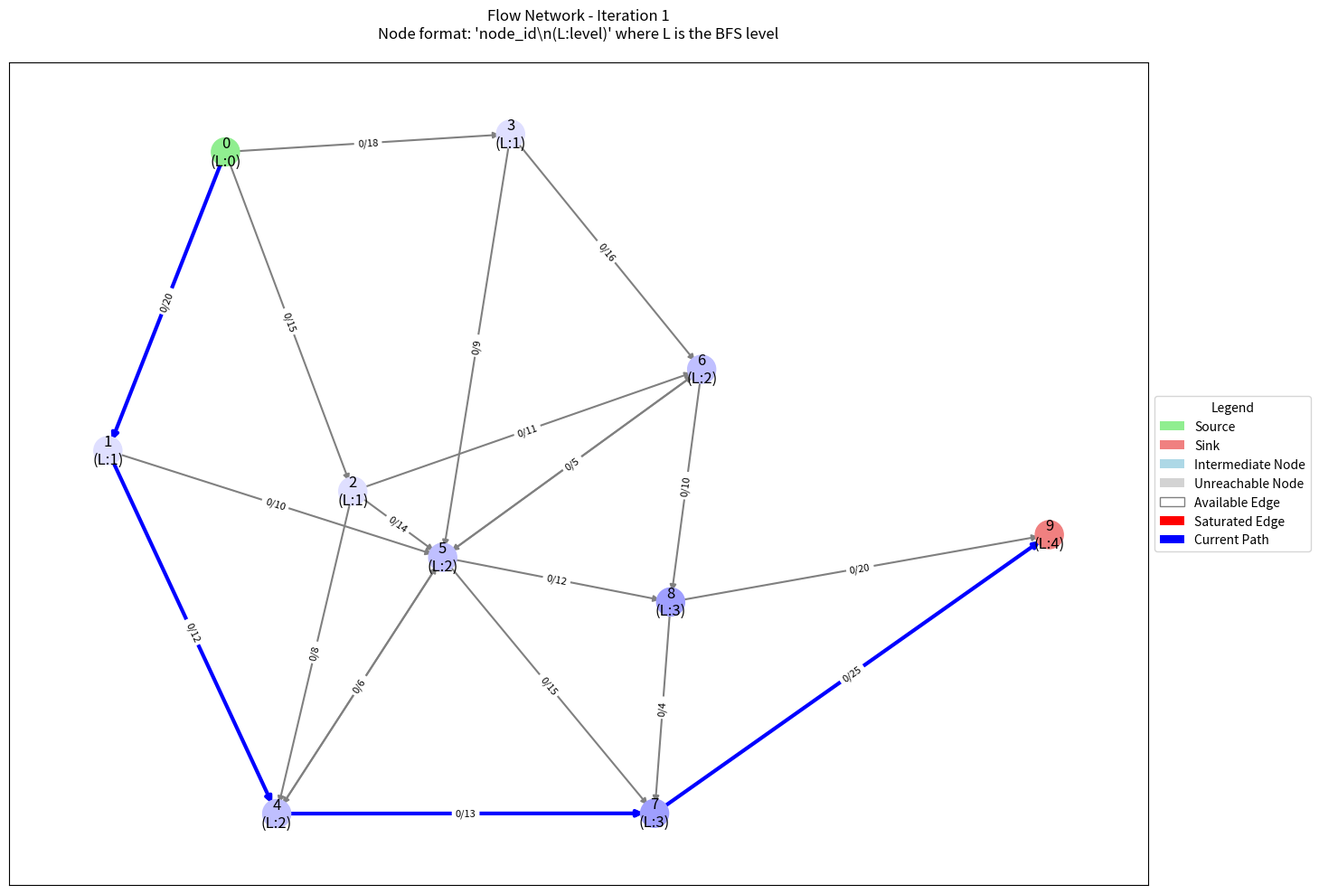
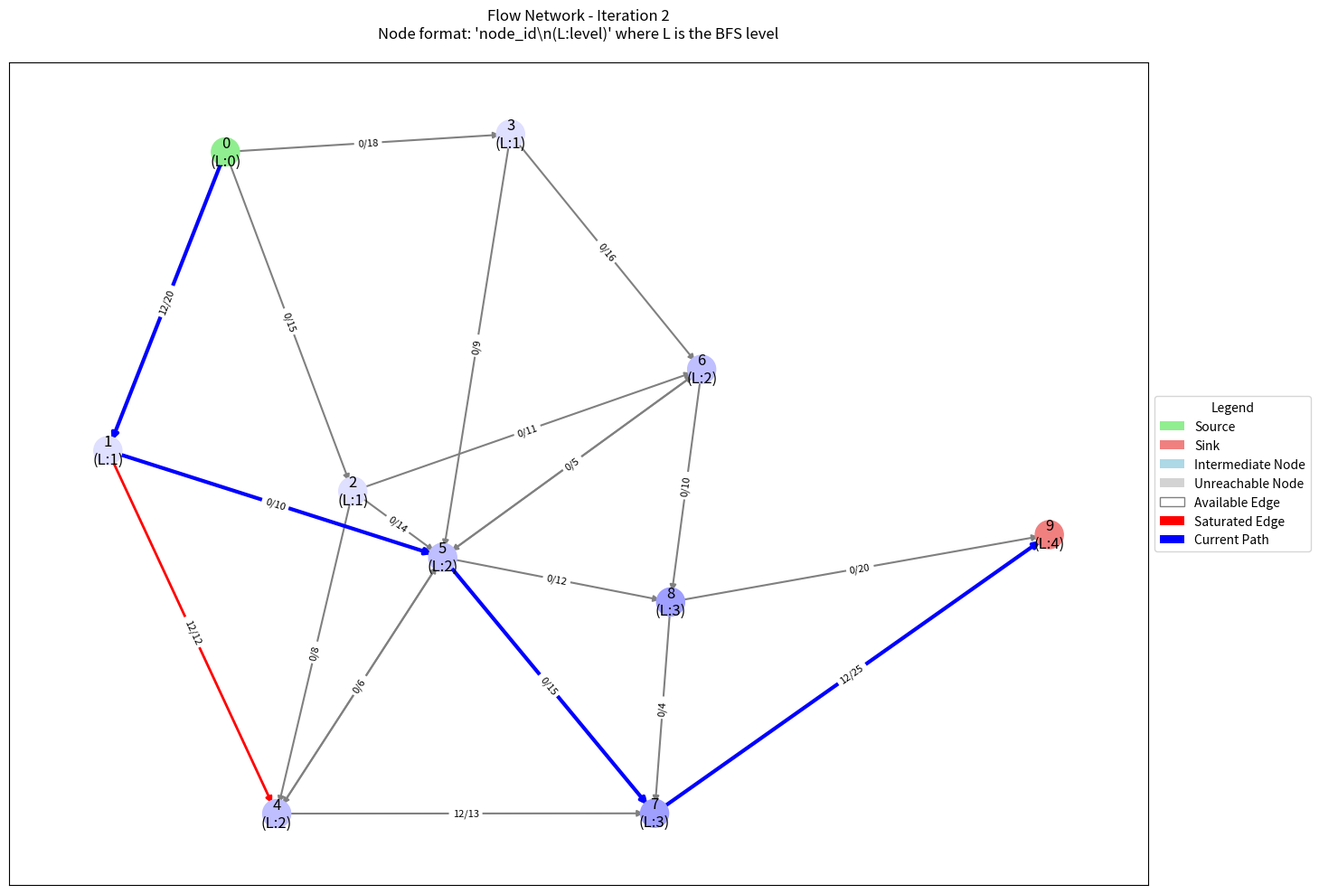
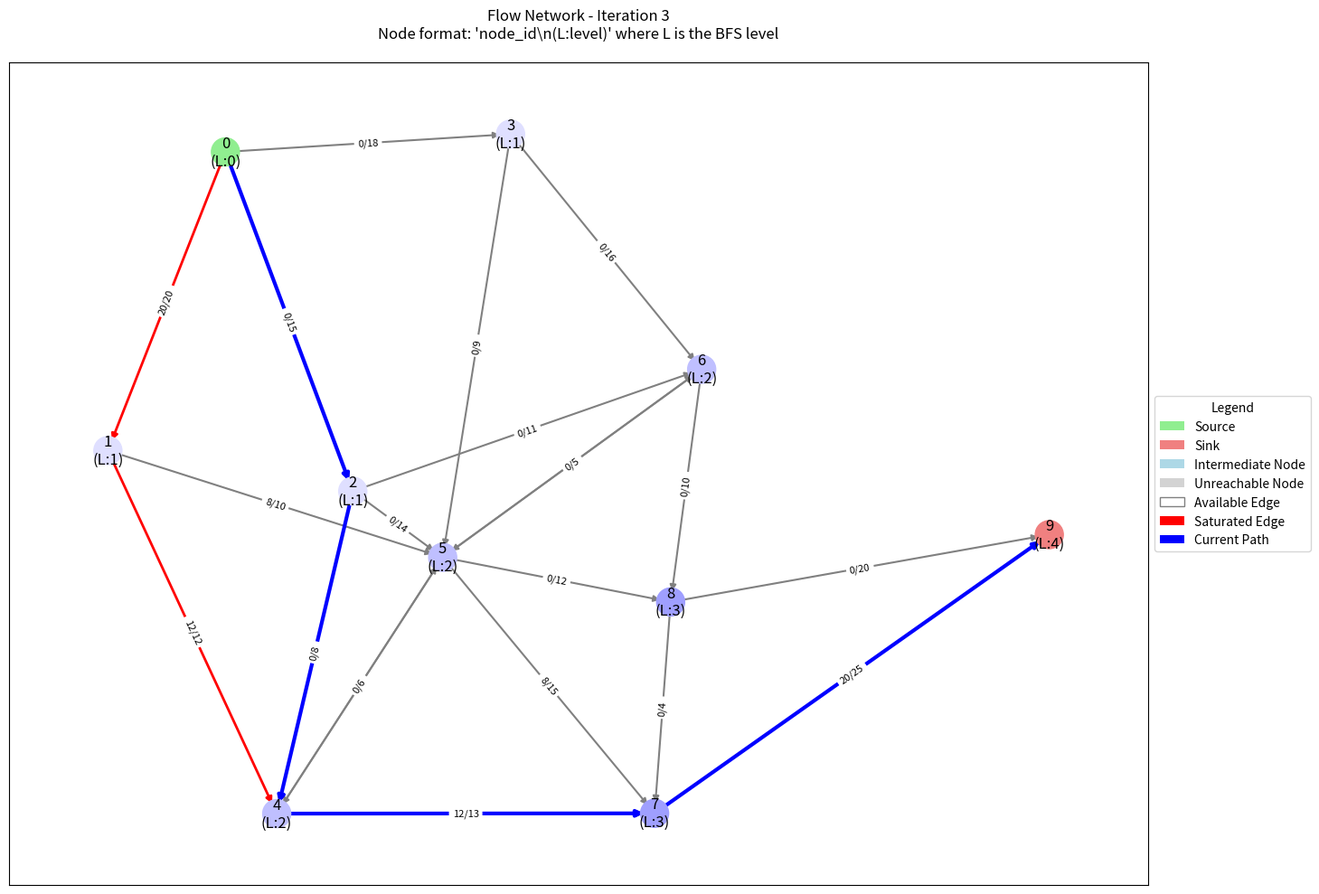
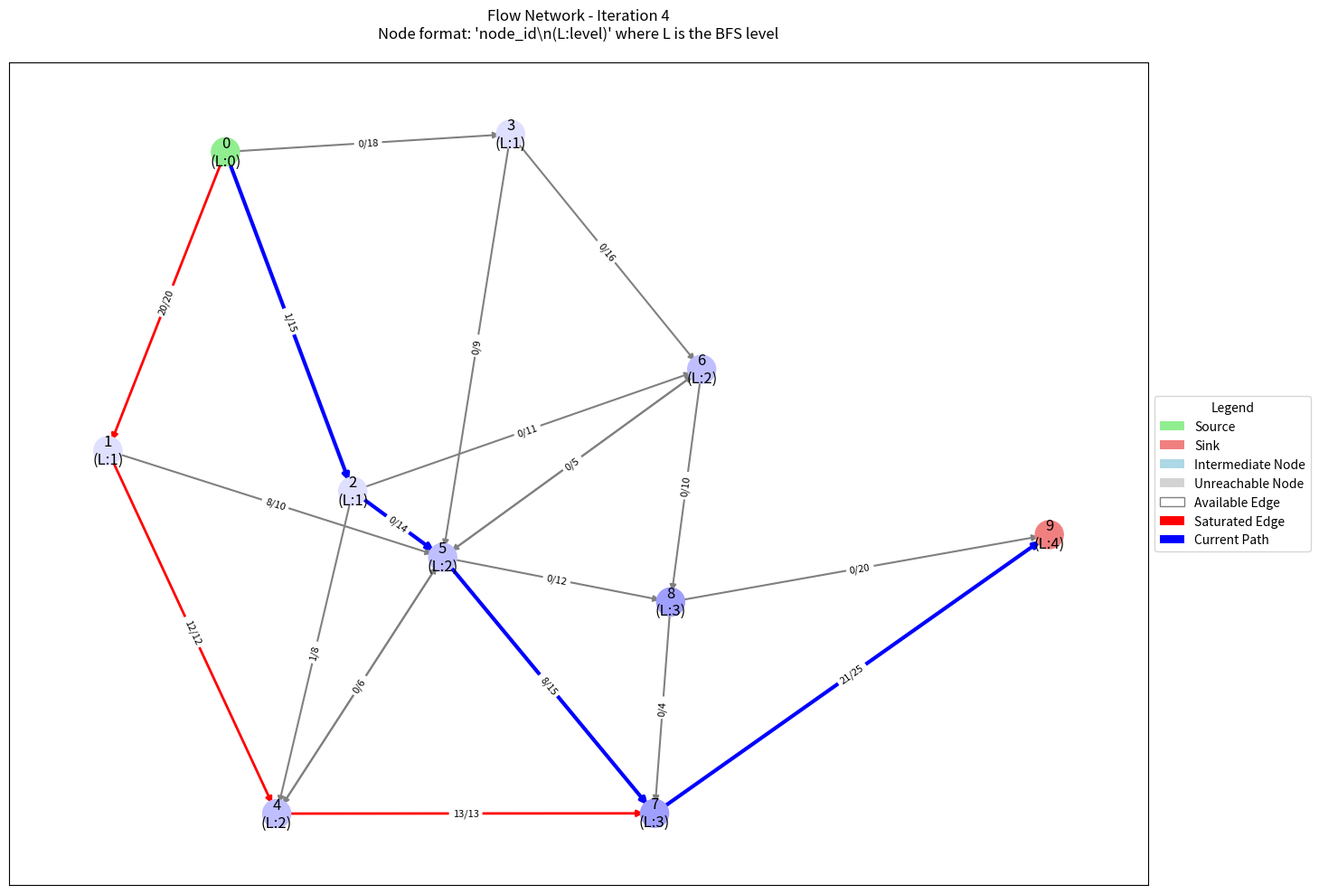
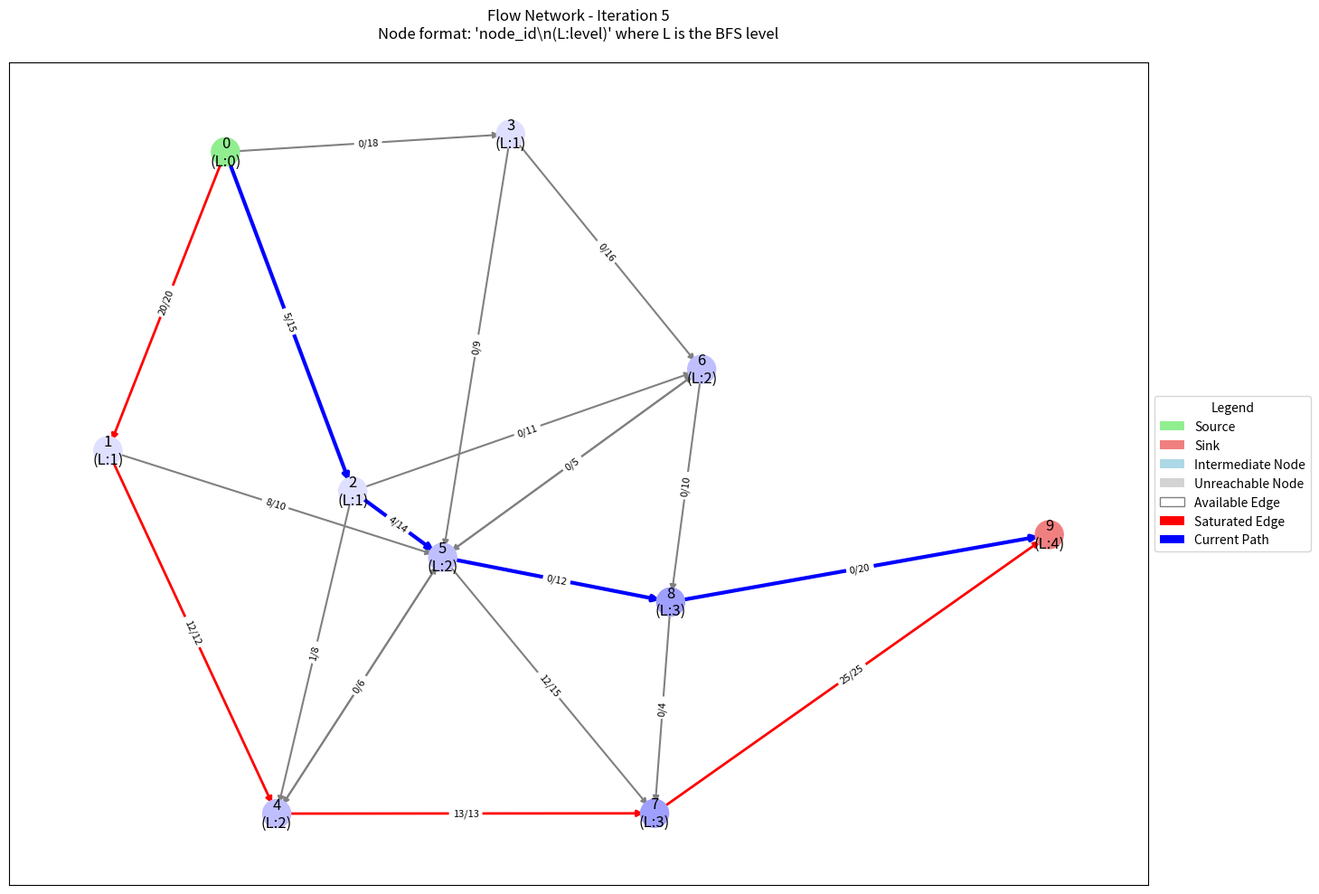
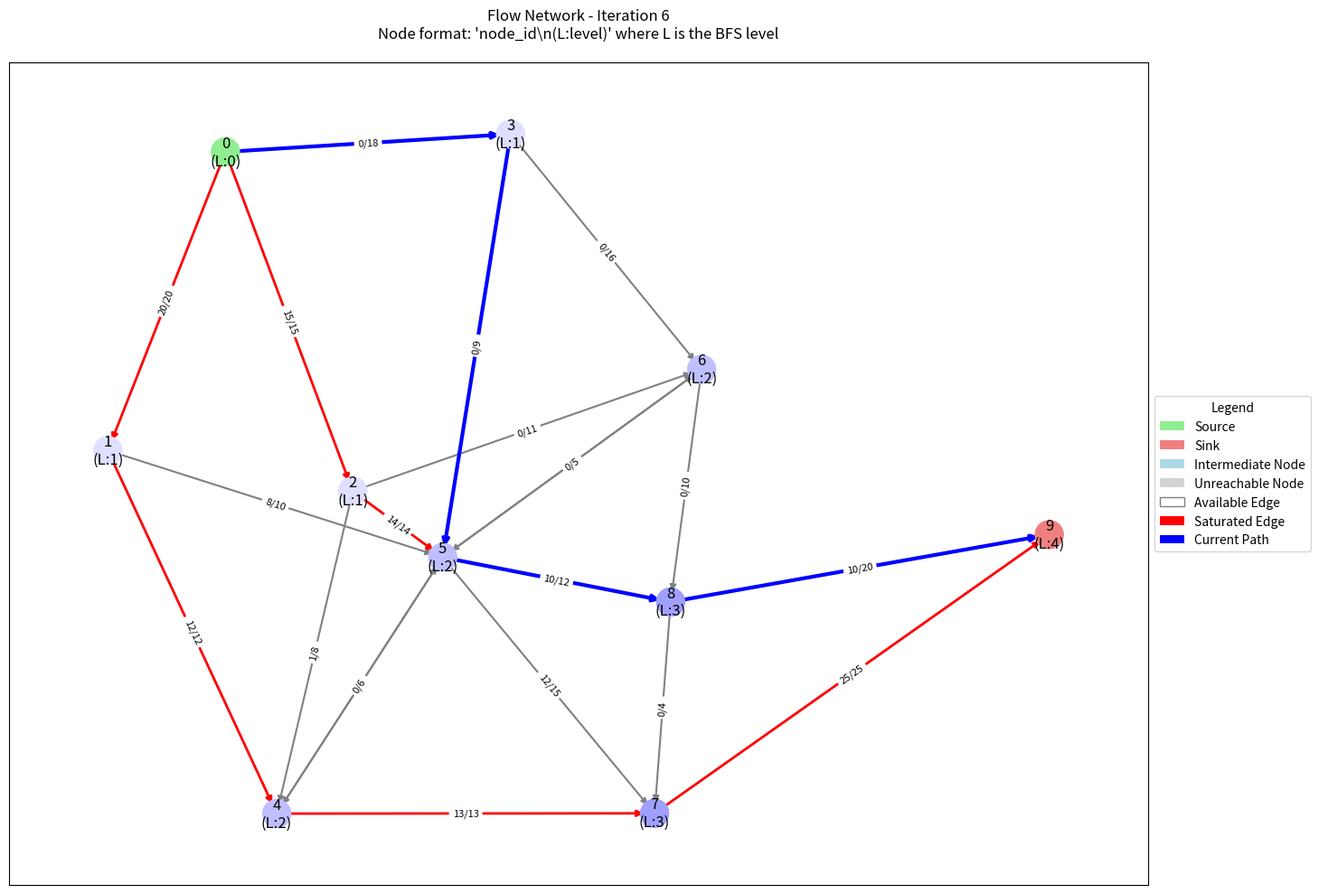
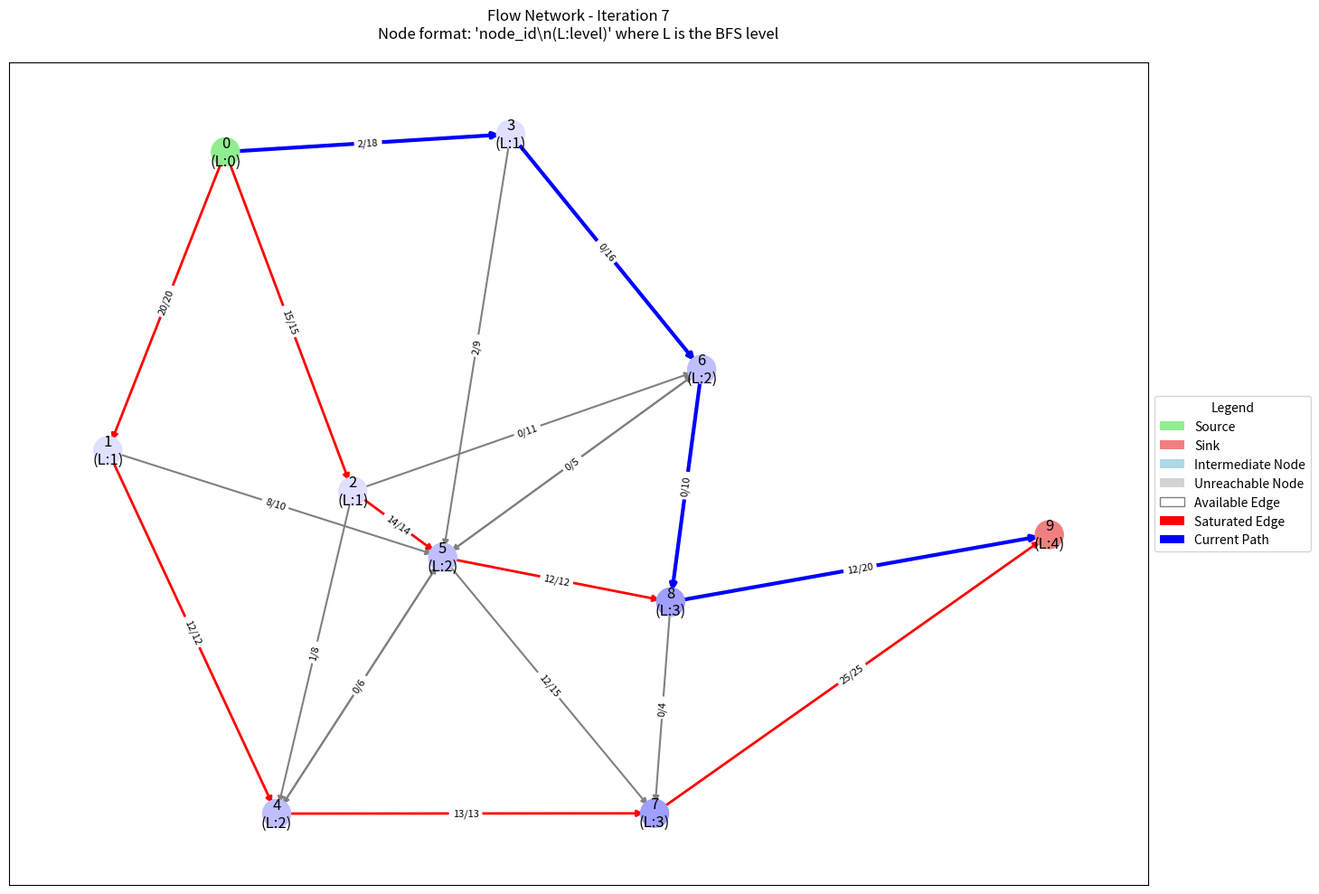

The matplotlib source for these figures, in order:
import matplotlib.pyplot as plt
import networkx as nx
import os
from matplotlib.patches import Patch

class Edge:
    def __init__(self, v, flow, C, rev):
        self.v = v
        self.flow = flow
        self.C = C
        self.rev = rev

class Graph:
    def __init__(self, V):
        self.adj = [[] for i in range(V)]
        self.V = V
        self.level = [0 for i in range(V)]
        self.pos = None
        self.iteration = 1
        self.current_path = []

    def addEdge(self, u, v, C):
        a = Edge(v, 0, C, len(self.adj[v]))
        b = Edge(u, 0, 0, len(self.adj[u]))
        self.adj[u].append(a)
        self.adj[v].append(b)

    def draw_graph_with_path(self):
        if not os.path.exists("dfs_paths"):
            os.makedirs("dfs_paths")

        G = nx.DiGraph()
        path_edges = []
        saturated_edges = []
        available_edges = []

        # Create edges and classify them
        for u in range(self.V):
            for e in self.adj[u]:
                if e.C > 0:  # Only add forward edges
                    G.add_edge(u, e.v, capacity=e.C, flow=e.flow)
                    if e.flow == e.C:
                        saturated_edges.append((u, e.v))
                    else:
                        available_edges.append((u, e.v))

        # Get current path edges
        for i in range(len(self.current_path) - 1):
            path_edges.append((self.current_path[i], self.current_path[i + 1]))

        # Generate positions if not already generated
        if self.pos is None:
            self.pos = nx.spring_layout(G, seed=42)

        edge_labels = {(u, v): f"{d['flow']}/{d['capacity']}" for u, v, d in G.edges(data=True)}
        
        # Color nodes based on their level
        node_colors = []
        for n in G.nodes():
            if n == 0:  # source
                node_colors.append('lightgreen')
            elif n == self.V - 1:  # sink
                node_colors.append('lightcoral')
            elif self.level[n] == -1:
                node_colors.append('lightgray')  # unreachable nodes
            else:
                # Create a color gradient based on level
                intensity = max(0.2, 1 - (self.level[n] / (self.V * 0.8)))
                node_colors.append(f'#{int(intensity*255):02x}{int(intensity*255):02x}ff')

        plt.figure(figsize=(15, 10))
        
        # Draw the base graph with all available edges
        nx.draw_networkx_edges(G, self.pos, edgelist=available_edges, edge_color='gray', width=1.5)
        
        # Draw saturated edges
        nx.draw_networkx_edges(G, self.pos, edgelist=saturated_edges, edge_color='red', width=2)
        
        # Draw current path
        nx.draw_networkx_edges(G, self.pos, edgelist=path_edges, edge_color='blue', width=3)

        # Draw nodes and labels
        nx.draw_networkx_nodes(G, self.pos, node_color=node_colors, node_size=500)
        nx.draw_networkx_labels(G, self.pos, 
                              {n: f'{n}\n(L:{self.level[n]})' if self.level[n] != -1 else f'{n}\n(-)' 
                               for n in G.nodes()})
        nx.draw_networkx_edge_labels(G, self.pos, edge_labels=edge_labels, font_size=8)

        # Create legend
        legend_elements = [
            Patch(facecolor='lightgreen', label='Source'),
            Patch(facecolor='lightcoral', label='Sink'),
            Patch(facecolor='lightblue', label='Intermediate Node'),
            Patch(facecolor='lightgray', label='Unreachable Node'),
            Patch(facecolor='white', edgecolor='gray', label='Available Edge'),
            Patch(facecolor='red', label='Saturated Edge'),
            Patch(facecolor='blue', label='Current Path')
        ]
        
        # Add level information to title
        plt.title(f"Flow Network - Iteration {self.iteration}\nNode format: 'node_id\\n(L:level)' where L is the BFS level", 
                 pad=20)
        
        # Position legend outside the plot
        plt.legend(handles=legend_elements, 
                  loc='center left', 
                  bbox_to_anchor=(1, 0.5),
                  title='Legend')

        # Adjust layout to prevent legend overlap
        plt.tight_layout()
        plt.subplots_adjust(right=0.85)
        
        plt.savefig(f"dfs_paths/path{self.iteration}.png", bbox_inches='tight', dpi=300)
        plt.close()
        self.iteration += 1

    def BFS(self, s, t):
        for i in range(self.V):
            self.level[i] = -1
        self.level[s] = 0
        q = [s]
        while q:
            u = q.pop(0)
            for e in self.adj[u]:
                if self.level[e.v] < 0 and e.flow < e.C:
                    self.level[e.v] = self.level[u] + 1
                    q.append(e.v)
        return False if self.level[t] < 0 else True

    def DFS(self, u, flow, t, start):
        self.current_path.append(u)
        
        if u == t:
            self.draw_graph_with_path()
            return flow
            
        while start[u] < len(self.adj[u]):
            e = self.adj[u][start[u]]
            if self.level[e.v] == self.level[u] + 1 and e.flow < e.C:
                curr_flow = min(flow, e.C - e.flow)
                temp_flow = self.DFS(e.v, curr_flow, t, start)
                if temp_flow > 0:
                    e.flow += temp_flow
                    self.adj[e.v][e.rev].flow -= temp_flow
                    return temp_flow
            start[u] += 1
        
        self.current_path.pop()
        return 0

    def DinicMaxflow(self, s, t):
        if s == t:
            return -1
        total = 0
        while self.BFS(s, t):
            start = [0] * (self.V + 1)
            self.current_path = []
            while True:
                flow = self.DFS(s, float('inf'), t, start)
                if flow == 0:
                    break
                total += flow
                self.current_path = []
        return total

# Example usage with a complex graph
g = Graph(10)  # 10 nodes (0-9)

# Layer 1: Source connections
g.addEdge(0, 1, 20)
g.addEdge(0, 2, 15)
g.addEdge(0, 3, 18)

# Layer 2: Intermediate connections
g.addEdge(1, 4, 12)
g.addEdge(1, 5, 10)
g.addEdge(2, 4, 8)
g.addEdge(2, 5, 14)
g.addEdge(2, 6, 11)
g.addEdge(3, 5, 9)
g.addEdge(3, 6, 16)

# Cross connections
g.addEdge(4, 5, 7)
g.addEdge(5, 6, 8)
g.addEdge(4, 7, 13)
g.addEdge(5, 7, 15)
g.addEdge(5, 8, 12)
g.addEdge(6, 8, 10)

# Layer 3: Pre-sink connections
g.addEdge(7, 9, 25)
g.addEdge(8, 9, 20)

# Backward edges
g.addEdge(5, 4, 6)
g.addEdge(6, 5, 5)
g.addEdge(8, 7, 4)

print("Maximum flow:", g.DinicMaxflow(0, 9))
